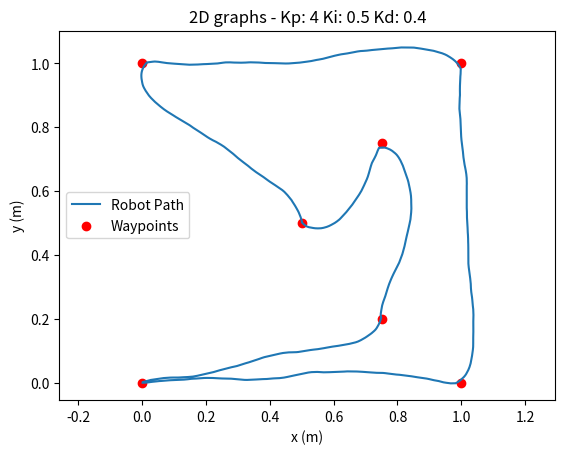

This chart was generated by the following Python code: (Note: this script raises an exception after producing the figure.)
import math
import random
import matplotlib.pyplot as plt
from datetime import datetime

# Points of interest I want my lines to go through
waypoints = [
    (1.0, 0.0),
    (1.0, 1.0),
    (0.0, 1.0),
    (0.5, 0.5),
    (0.75, 0.75),
    (0.75, 0.20),
    (0.0, 0.0)
]

Kp = 4
Ki = 0.5
Kd = 0.4

# ------------------------------------------------
class Robot:
    def __init__(self, x=0.0, y=0.0, theta=0.0, robot_thiccness=0.2, angular_velocity=0.2, dt=0.01, max_steps=20000):
        # Robot state
        self.x = x
        self.y = y
        self.theta = theta
        self.current_waypoint = 0
        # ------------------------------------------------

        # Declare Variables
        self.angular_velocity = angular_velocity
        self.robot_thiccness = robot_thiccness
        self.dt = dt
        self.max_steps = max_steps
        # ------------------------------------------------

        #Path to draw into graph
        self.x_path, self.y_path = [], []
        # ------------------------------------------------

        #Declare Tollerances/buffers
        self.pos_buffer = 0.02
        self.angle_buffer = 0.03
        # ------------------------------------------------

        #PID and friends
        self.Kp = Kp
        self.Ki = Ki
        self.Kd = Kd
        self.integral = 0.0
        # ------------------------------------------------

        #errors
        self.error_prev = 0.0
        # ------------------------------------------------

    #------------------------------------------------

    #Differential wheeled robot - Wiki
    #taken from Wikipedia (Viki pedea)
    #V = omega * R and I dont know what R is~
    #R = V/omega
    #omega * (V/omega + thiccness/2)
    #thus the deravation 

    def wheel_speed(self, v, omega):
        v_left = v - (omega * self.robot_thiccness / 2)
        v_right = v + (omega * self.robot_thiccness / 2)
        return v_left, v_right
    # ------------------------------------------------

    #stepper
    def step(self, v_left, v_right):
        v = (v_left + v_right) / 2
        omega = (v_right - v_left) / self.robot_thiccness
        self.x += v * math.cos(self.theta) * self.dt
        self.y += v * math.sin(self.theta) * self.dt
        self.theta += omega * self.dt
        # return x, y, theta
    # ------------------------------------------------

    def setpoint_calc(self, x_waypoint, y_waypoint):
        #determine the difference
        dx = x_waypoint - self.x
        dy = y_waypoint - self.y

        distance = math.sqrt(dx**2 + dy**2)
        theta_desired = math.atan2(dy, dx)
        return distance, theta_desired

    def pid_controller(self, theta_desired):
        error = ((theta_desired - self.theta) + math.pi) % (2 * math.pi) - math.pi 
        #above is angle wrapping so it is +/- 180 degrees
        #[ −π , +π ]                 
        self.integral += error * self.dt                     
        derivative = (error - self.error_prev) / self.dt    
        output = self.Kp * error + self.Ki * self.integral + self.Kd * derivative  
        self.error_prev = error
        return output

    #Main Loop time
    def run_pathfinder(self, waypoints):
        for _ in range(self.max_steps):
            x_waypoint, y_waypoint = waypoints[self.current_waypoint]

            #its a bumy ride
            
            self.theta += random.uniform(-0.05, 0.05)

            distance, theta_desired = self.setpoint_calc(x_waypoint, y_waypoint)
            omega_controller = self.pid_controller(theta_desired)
            self.integral = max(min(self.integral, 1.0), -1.0) #clamped

            #slow down as it approches the waypoint
            V = min(self.angular_velocity, 1.5 * distance) 

            v_left, v_right = self.wheel_speed(V, omega_controller)
            self.step(v_left, v_right)

            self.x_path.append(self.x)
            self.y_path.append(self.y)

            #if distance is less than the tollerance and the angle (+/-) is also within tollerance
            if distance < self.pos_buffer and abs(self.error_prev) < self.angle_buffer:
                self.current_waypoint += 1
                if self.current_waypoint == len(waypoints):
                    print("Final waypoint reached")
                    break
    # ------------------------------------------------

    #Graph PLotting
    def plot_path(self, waypoints, Kp, Ki, Kd):
        #file stuff
        timestamp = datetime.now().strftime("%Y%m%d_%H%M%S")
        filename = f"images/Poles/Robot-Path-Kp{Kp}_Ki{Ki}_Kd{Kd}-{timestamp}.png"        
        
        plt.figure()
        plt.plot(self.x_path, self.y_path, label="Robot Path")

        plt.scatter(
            [wp[0] for wp in waypoints],
            [wp[1] for wp in waypoints],
            color="red",
            label="Waypoints"
        )

        plt.axis("equal")
        plt.legend()
        plt.xlabel("x (m)")
        plt.ylabel("y (m)")
        plt.title(f"2D graphs - Kp: {Kp} Ki: {Ki} Kd: {Kd}")

        plt.savefig(filename) #saving the file as linux is weird about show()
    # ------------------------------------------------

if __name__ == "__main__":
    robot = Robot()
    robot.run_pathfinder(waypoints)
    robot.plot_path(waypoints, Kp, Ki, Kd)
